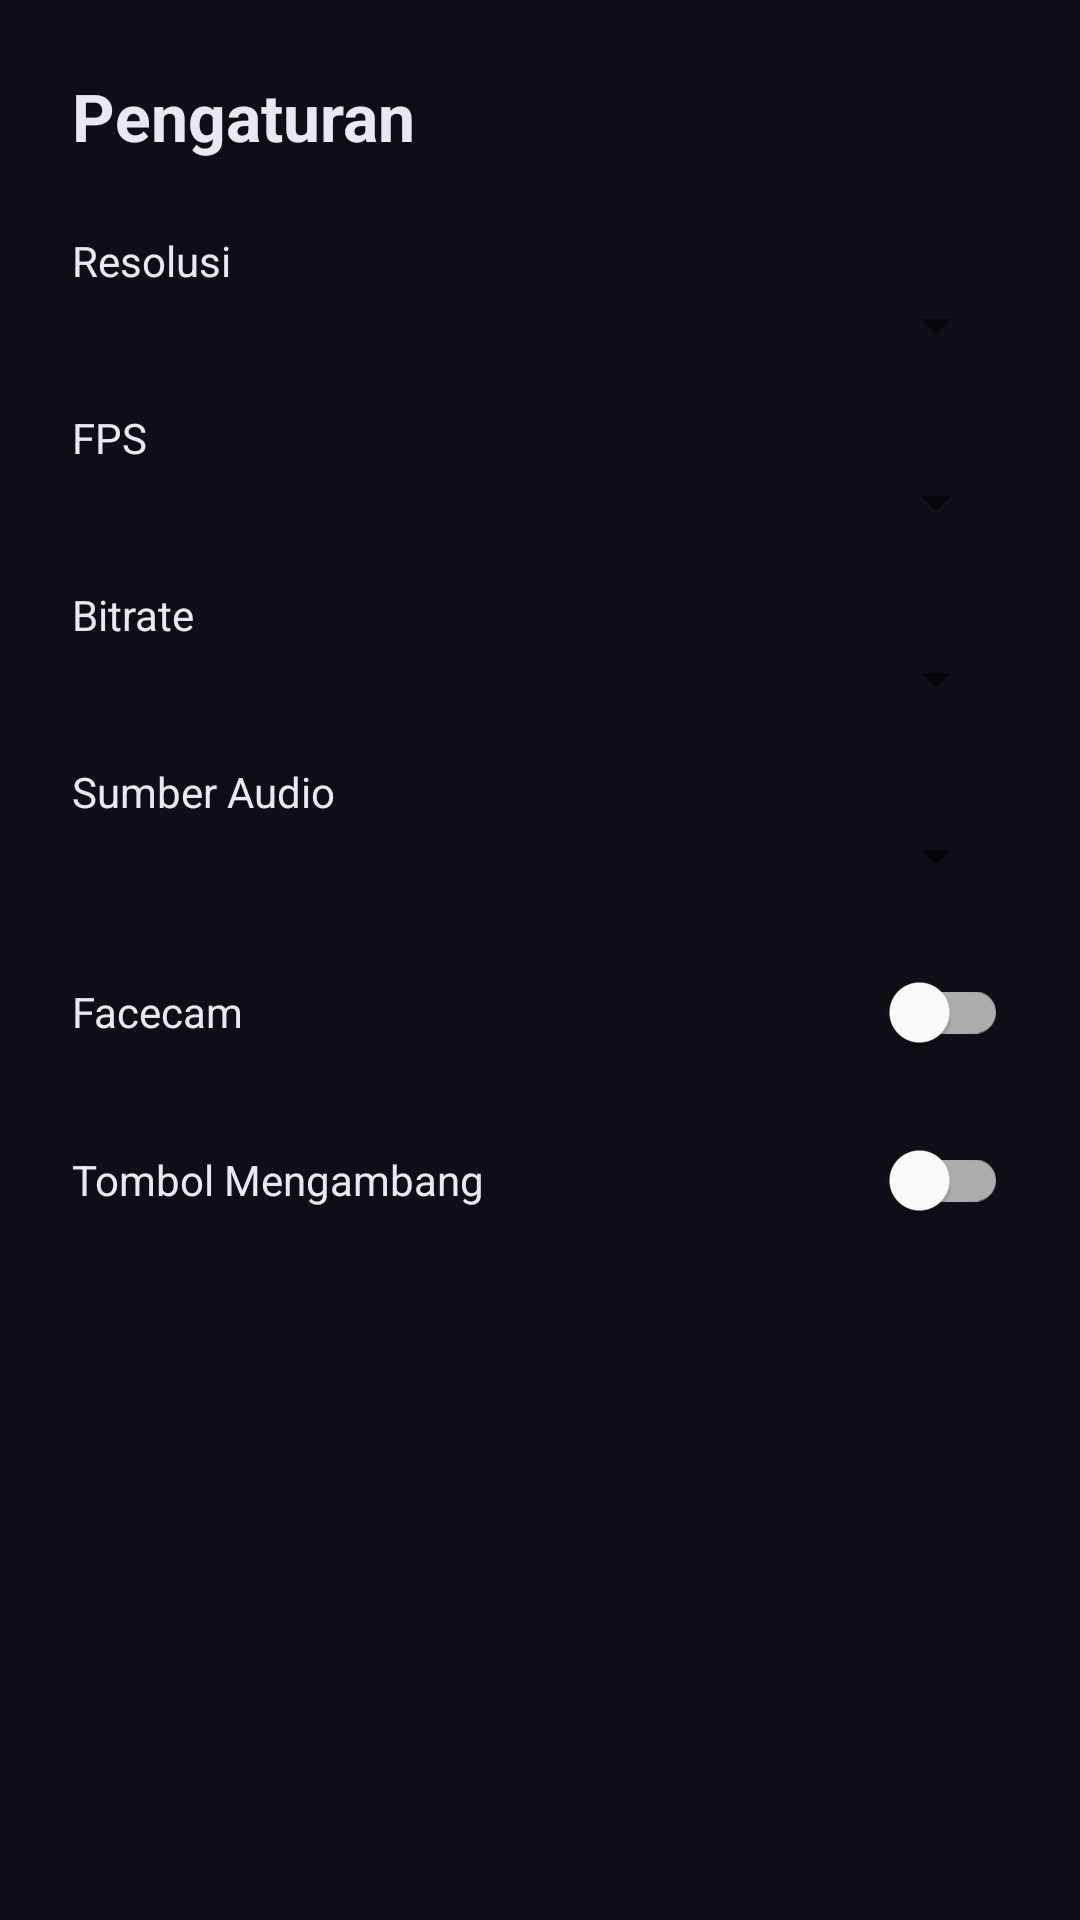

The Android layout XML behind this screen, and the referenced resources:
<!-- AndroidManifest.xml: application theme Theme.NexusRecorder -->
<!-- res/layout/activity_settings.xml -->
<?xml version="1.0" encoding="utf-8"?>
<ScrollView xmlns:android="http://schemas.android.com/apk/res/android"
    android:layout_width="match_parent"
    android:layout_height="match_parent"
    android:background="@color/background">

<LinearLayout
    android:layout_width="match_parent"
    android:layout_height="wrap_content"
    android:orientation="vertical"
    android:padding="24dp">

    <TextView
        android:layout_width="wrap_content"
        android:layout_height="wrap_content"
        android:text="@string/settings"
        android:textColor="@color/on_surface"
        android:textSize="22sp"
        android:textStyle="bold"
        android:layout_marginBottom="24dp"/>

    <TextView android:layout_width="wrap_content" android:layout_height="wrap_content"
        android:text="@string/resolution" android:textColor="@color/on_surface"/>
    <Spinner android:id="@+id/spinnerResolution" android:layout_width="match_parent"
        android:layout_height="wrap_content" android:layout_marginBottom="16dp"/>

    <TextView android:layout_width="wrap_content" android:layout_height="wrap_content"
        android:text="@string/fps" android:textColor="@color/on_surface"/>
    <Spinner android:id="@+id/spinnerFps" android:layout_width="match_parent"
        android:layout_height="wrap_content" android:layout_marginBottom="16dp"/>

    <TextView android:layout_width="wrap_content" android:layout_height="wrap_content"
        android:text="@string/bitrate" android:textColor="@color/on_surface"/>
    <Spinner android:id="@+id/spinnerBitrate" android:layout_width="match_parent"
        android:layout_height="wrap_content" android:layout_marginBottom="16dp"/>

    <TextView android:layout_width="wrap_content" android:layout_height="wrap_content"
        android:text="@string/audio_source" android:textColor="@color/on_surface"/>
    <Spinner android:id="@+id/spinnerAudio" android:layout_width="match_parent"
        android:layout_height="wrap_content" android:layout_marginBottom="16dp"/>

    <com.google.android.material.switchmaterial.SwitchMaterial
        android:id="@+id/switchFacecam"
        android:layout_width="match_parent"
        android:layout_height="wrap_content"
        android:text="@string/facecam"
        android:textColor="@color/on_surface"
        android:layout_marginBottom="8dp"/>

    <com.google.android.material.switchmaterial.SwitchMaterial
        android:id="@+id/switchFloating"
        android:layout_width="match_parent"
        android:layout_height="wrap_content"
        android:text="@string/floating_widget"
        android:textColor="@color/on_surface"/>

</LinearLayout>
</ScrollView>
<!-- resources referenced by this layout -->
<resources>
  <color name="background">#FF0E0E16</color>
  <color name="on_surface">#FFE7E7F5</color>
  <string name="audio_source">Sumber Audio</string>
  <string name="bitrate">Bitrate</string>
  <string name="facecam">Facecam</string>
  <string name="floating_widget">Tombol Mengambang</string>
  <string name="fps">FPS</string>
  <string name="resolution">Resolusi</string>
  <string name="settings">Pengaturan</string>
  <style name="Theme.NexusRecorder" parent="Theme.MaterialComponents.DayNight.NoActionBar">
          <item name="colorPrimary">@color/primary</item>
          <item name="colorPrimaryDark">@color/primary_dark</item>
          <item name="colorAccent">@color/accent</item>
          <item name="android:windowBackground">@color/background</item>
          <item name="android:statusBarColor">@color/background</item>
      </style>
  <color name="primary">#FF3D5CFF</color>
  <color name="primary_dark">#FF1E2A78</color>
  <color name="accent">#FFFF5C8A</color>
</resources>
